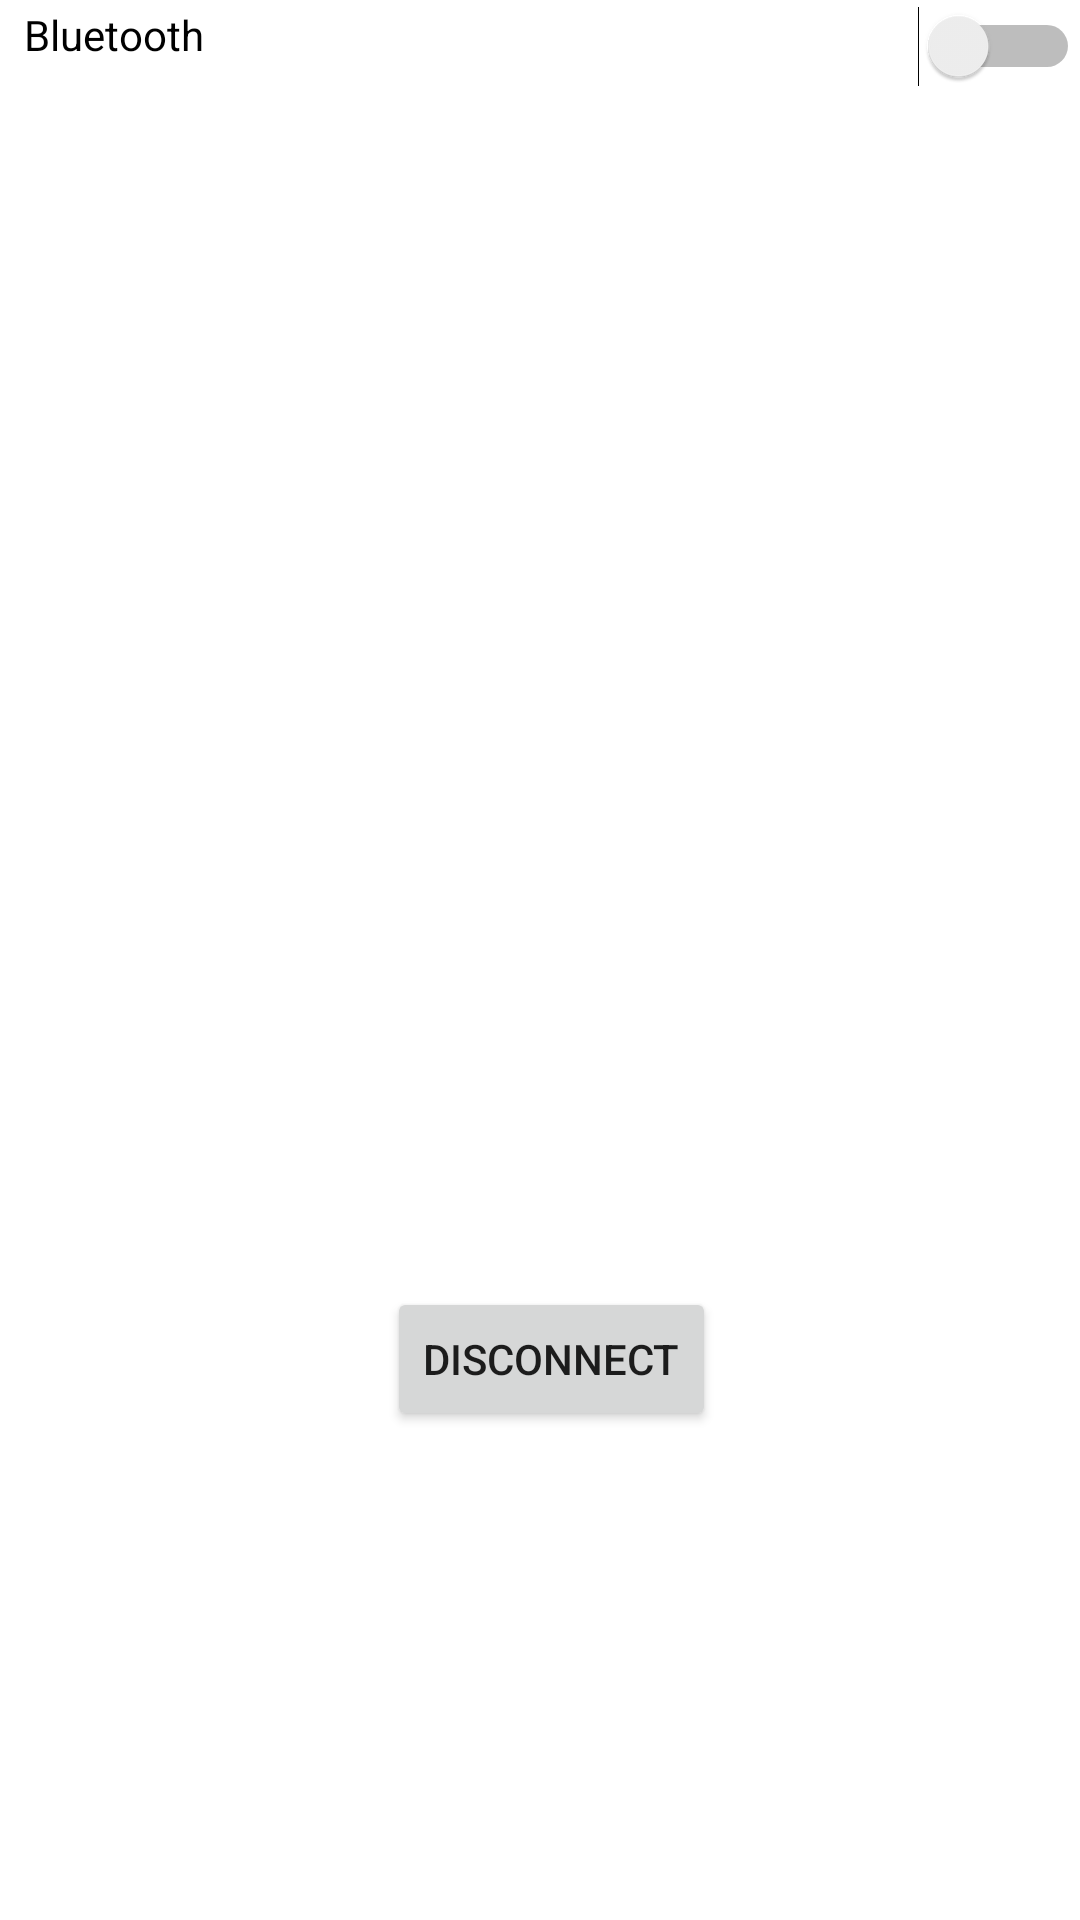

Reconstruct the res/layout file that produces this screen, plus the resources it refers to.
<!-- AndroidManifest.xml: application theme Theme.MyTable -->
<!-- res/layout/fragment_bluetooth.xml -->
<?xml version="1.0" encoding="utf-8"?>
<androidx.constraintlayout.widget.ConstraintLayout xmlns:android="http://schemas.android.com/apk/res/android"
    xmlns:app="http://schemas.android.com/apk/res-auto"
    xmlns:tools="http://schemas.android.com/tools"
    android:layout_width="match_parent"
    android:layout_height="wrap_content"
    tools:context=".ui.bluetooth.BluetoothFragment">

    <RelativeLayout
        android:id="@+id/text_dashboard"
        android:layout_width="match_parent"
        android:layout_height="wrap_content"
        android:gravity="center"
        android:layout_marginHorizontal="20dp"
        android:layout_marginStart="8dp"
        android:layout_marginTop="2dp"
        android:textSize="20sp"

        app:layout_constraintEnd_toEndOf="parent"
        app:layout_constraintHorizontal_bias="0.47"
        app:layout_constraintStart_toStartOf="parent"
        app:layout_constraintTop_toTopOf="parent">

        <Switch
            android:id="@+id/bluetooth_switch"
            android:layout_width="match_parent"
            android:layout_height="wrap_content"
            android:gravity="left"
            android:text="@string/bluetooth"
            tools:ignore="MissingConstraints,RtlHardcoded,UseSwitchCompatOrMaterialXml" />

        <androidx.recyclerview.widget.RecyclerView
            android:id="@+id/recyclerview"
            android:layout_width="300dp"
            android:layout_height="400dp"
            android:scrollbars="vertical"
            android:scrollbarStyle="insideInset"
            android:scrollbarSize="10dp"
            android:scrollbarAlwaysDrawVerticalTrack="true"


            android:layout_centerHorizontal="true"
            android:layout_centerVertical="true"
            android:layout_below="@+id/bluetooth_switch">

        </androidx.recyclerview.widget.RecyclerView>

        <Button
            android:layout_width="wrap_content"
            android:layout_height="wrap_content"
            android:id="@+id/disconnectButton"
            android:text="@string/disconnect"
            android:layout_centerHorizontal="true"
            android:layout_centerVertical="true"
            android:layout_below="@+id/recyclerview">
        </Button>

    </RelativeLayout>


</androidx.constraintlayout.widget.ConstraintLayout>
<!-- resources referenced by this layout -->
<resources>
  <string name="bluetooth">Bluetooth</string>
  <string name="disconnect">Disconnect</string>
  <style name="Theme.MyTable" parent="Theme.MaterialComponents.DayNight.NoActionBar">
          
          <item name="colorPrimary">@color/purple_500</item>
          <item name="colorPrimaryVariant">@color/purple_700</item>
          <item name="colorOnPrimary">@color/white</item>
          
          <item name="colorSecondary">@color/teal_200</item>
          <item name="colorSecondaryVariant">@color/teal_700</item>
          <item name="colorOnSecondary">@color/black</item>
          
          <item name="android:statusBarColor" tools:targetApi="l">?attr/colorPrimaryVariant</item>
          
      </style>
  <!-- not gathered from this repository: default colours our renderer supplied (Android Studio template values) -->
  <color name="purple_500">#FF6200EE</color>
  <color name="purple_700">#FF3700B3</color>
  <color name="teal_200">#FF03DAC5</color>
  <color name="teal_700">#FF018786</color>
  <color name="black">#FF000000</color>
  <color name="white">#FFFFFFFF</color>
</resources>
